23-way image classification set "dataset" from GitHub (sunuilhamp/Hijaiyah-Deployment-CNN); label vocabulary: ain, alif, dal, dhod, dzal, dzho, ghoin, hamzah, jim, kaf, kho, lam, lam alif, mim, nun, qof, shod, sin, syin, tho, tsa, wawu, zain.

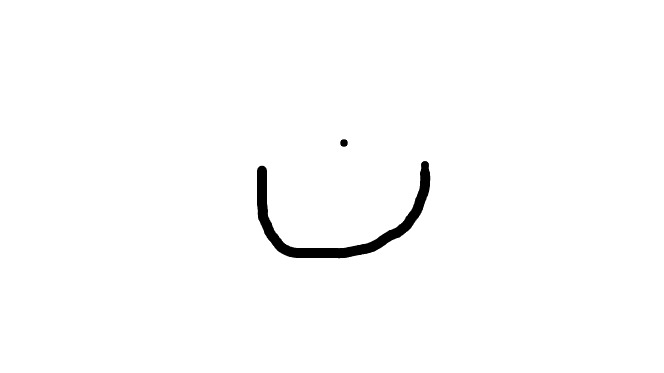
Label: nun

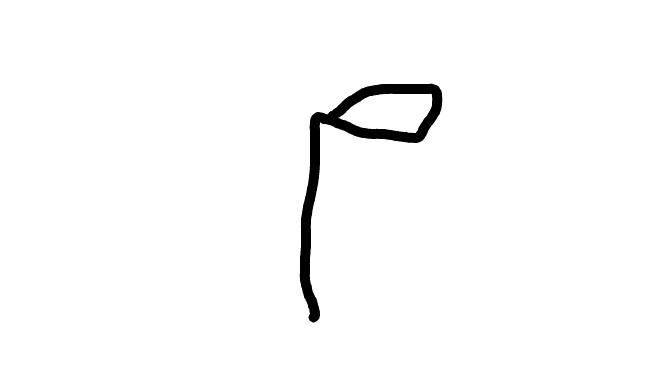
Label: mim

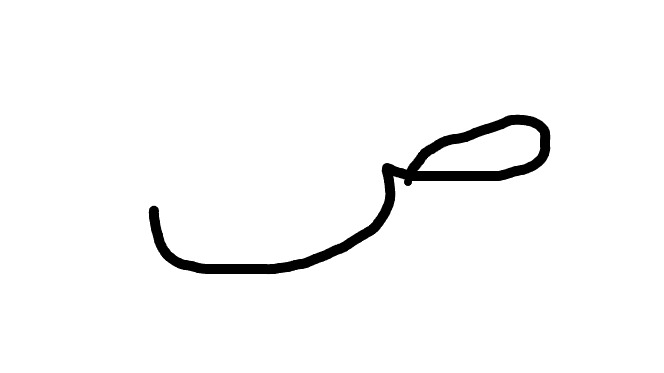
Label: shod

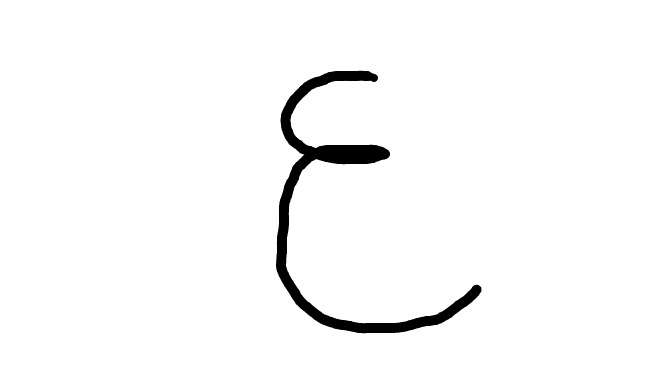
Label: ain

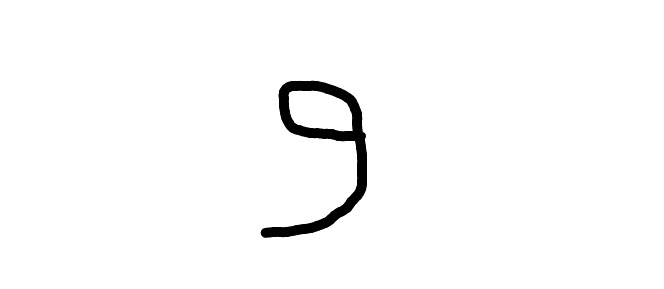
Label: wawu

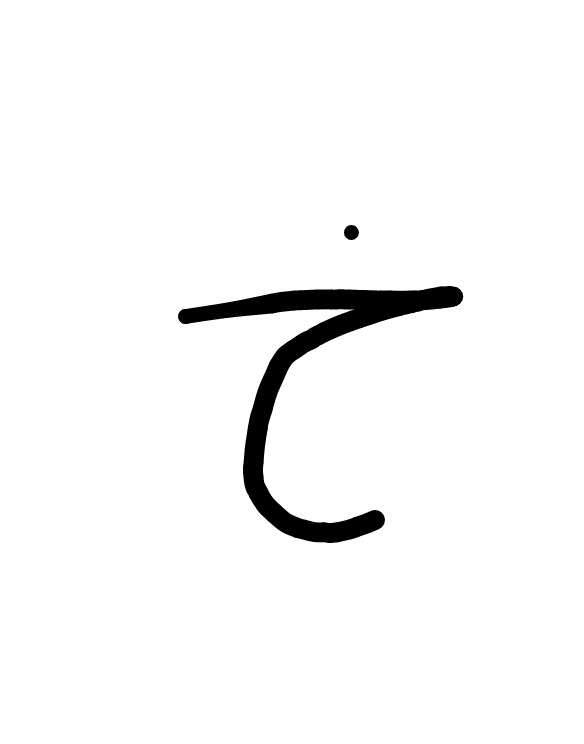
Label: kho
